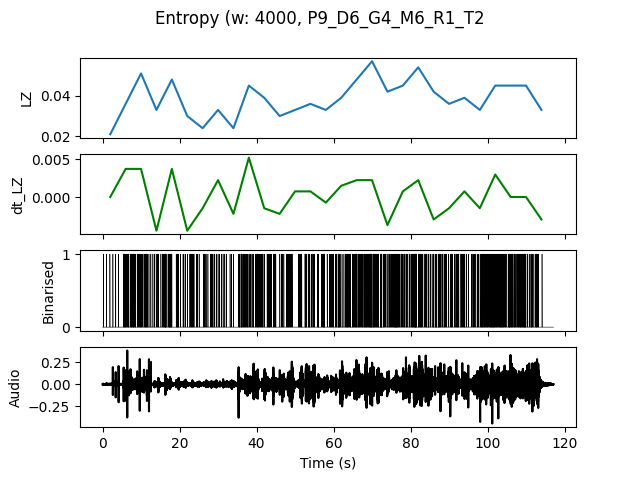

The data file committed next to this chart (first rows):
, t0, LZ, dt_LZ, IOI
0.0, 0.0, 0.02094, 0.0, 0.8
4.0, 4.0, 0.0359, 0.003739, 0.2667
8.0, 8.0, 0.05085, 0.003739, 0.2
12.0, 12.0, 0.03291, -0.004487, 0.3636
16.0, 16.0, 0.04786, 0.003739, 0.2
20.0, 20.0, 0.02991, -0.004487, 0.3333
24.0, 24.0, 0.02393, -0.001496, 0.5
28.0, 28.0, 0.03291, 0.002244, 0.3636
32.0, 32.0, 0.02393, -0.002244, 0.5714
36.0, 36.0, 0.04487, 0.005235, 0.25
40.0, 40.0, 0.03889, -0.001496, 0.25
44.0, 44.0, 0.02991, -0.002244, 0.3636
48.0, 48.0, 0.03291, 0.0007479, 0.3636
52.0, 52.0, 0.0359, 0.0007479, 0.2857
56.0, 56.0, 0.03291, -0.0007479, 0.3077
60.0, 60.0, 0.03889, 0.001496, 0.2353
64.0, 64.0, 0.04786, 0.002244, 0.2105
68.0, 68.0, 0.05684, 0.002244, 0.16
72.0, 72.0, 0.04188, -0.003739, 0.2105
76.0, 76.0, 0.04487, 0.0007479, 0.2222
80.0, 80.0, 0.05385, 0.002244, 0.1818
84.0, 84.0, 0.04188, -0.002991, 0.2222
88.0, 88.0, 0.0359, -0.001496, 0.2857
92.0, 92.0, 0.03889, 0.0007479, 0.2857
96.0, 96.0, 0.03291, -0.001496, 0.2222
100.0, 100.0, 0.04487, 0.002991, 0.1667
104.0, 104.0, 0.04487, 0.0, 0.2105
108.0, 108.0, 0.04487, 0.0, 0.2
112.0, 112.0, 0.03291, -0.002991, 0.5
